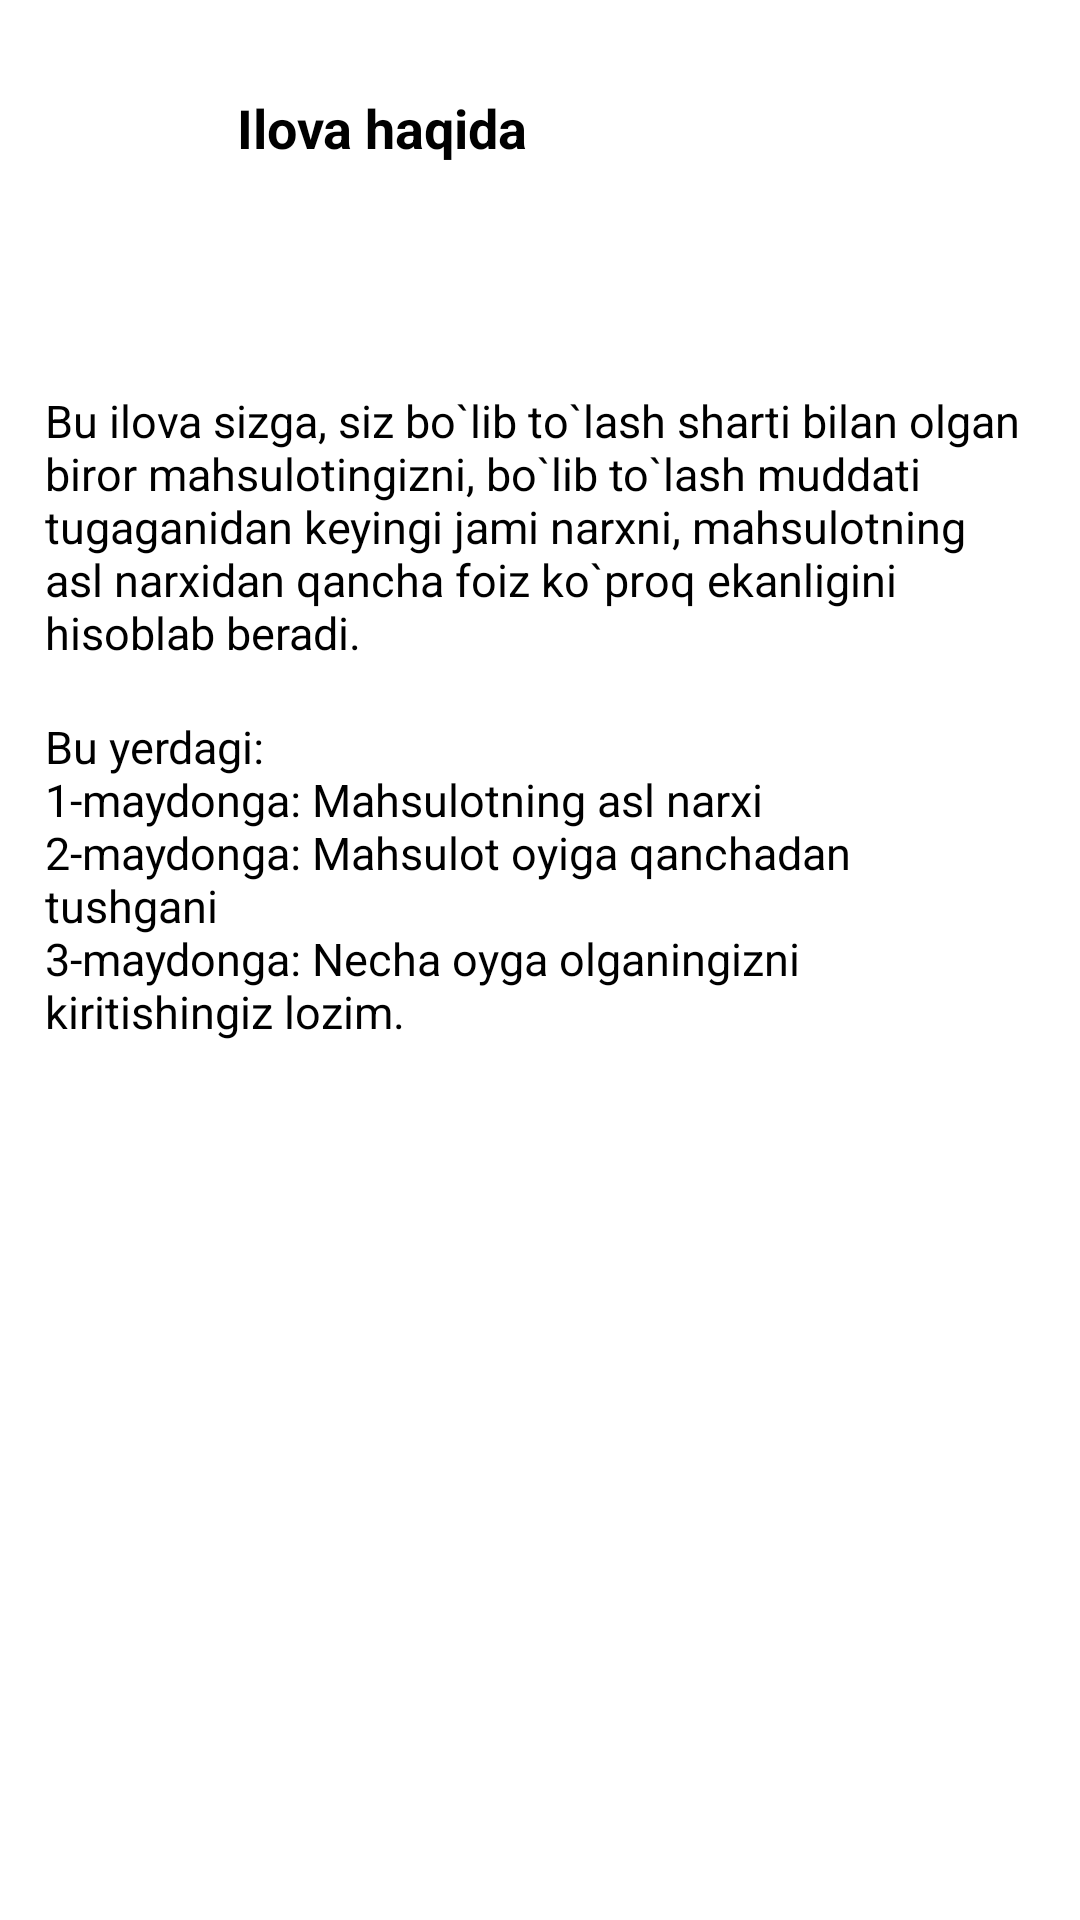

This screen was rendered from an Android layout file. Write that file and the resources it references.
<!-- AndroidManifest.xml: application theme Theme.CalculatePercent -->
<!-- res/layout/activity_information.xml -->
<?xml version="1.0" encoding="utf-8"?>
<LinearLayout xmlns:android="http://schemas.android.com/apk/res/android"
    xmlns:app="http://schemas.android.com/apk/res-auto"
    xmlns:tools="http://schemas.android.com/tools"
    android:layout_width="match_parent"
    android:layout_height="match_parent"
    android:orientation="vertical"
    tools:context=".Information">

    <androidx.constraintlayout.widget.ConstraintLayout
        android:id="@+id/linearLayout"
        android:layout_width="match_parent"
        android:layout_height="85dp"
        android:background="@drawable/shape"
        android:orientation="horizontal"
        app:layout_constraintEnd_toEndOf="parent"
        app:layout_constraintHorizontal_bias="0.0"
        app:layout_constraintStart_toStartOf="parent"
        app:layout_constraintTop_toTopOf="parent">


        <ImageView
            android:id="@+id/information_ivBack"
            android:layout_width="45dp"
            android:layout_height="35dp"
            android:contentDescription="@string/back"
            app:layout_constraintBottom_toBottomOf="parent"
            app:layout_constraintEnd_toEndOf="parent"
            app:layout_constraintHorizontal_bias="0.03"
            app:layout_constraintStart_toStartOf="parent"
            app:layout_constraintTop_toTopOf="parent"
            app:srcCompat="@drawable/ic_back" />

        <TextView
            android:id="@+id/textView2"
            android:layout_width="wrap_content"
            android:layout_height="wrap_content"
            android:text="@string/info"
            android:textSize="18sp"
            android:textStyle="bold"
            app:layout_constraintBottom_toBottomOf="@+id/information_ivBack"
            app:layout_constraintEnd_toEndOf="parent"
            app:layout_constraintHorizontal_bias="0.1"
            app:layout_constraintStart_toEndOf="@+id/information_ivBack"
            app:layout_constraintTop_toTopOf="@+id/information_ivBack" />
    </androidx.constraintlayout.widget.ConstraintLayout>

    <LinearLayout
        android:layout_width="match_parent"
        android:layout_height="wrap_content"
        android:layout_marginTop="20dp"
        android:orientation="vertical"
        android:padding="15dp">

        <TextView
            android:layout_width="match_parent"
            android:layout_height="wrap_content"
            android:paddingTop="10dp"
            android:text="@string/main_information"
            android:textSize="15sp">

        </TextView>

        <TextView
            android:layout_width="match_parent"
            android:layout_height="wrap_content"
            android:text="@string/extra_information"
            android:textSize="15sp">

        </TextView>
    </LinearLayout>

</LinearLayout>
<!-- resources referenced by this layout -->
<resources>
  <!-- drawable ic_back (drawable) -->
  <vector android:alpha="0.85" android:autoMirrored="true"
      android:height="20dp" android:tint="#000000"
      android:viewportHeight="24" android:viewportWidth="24"
      android:width="20dp" xmlns:android="http://schemas.android.com/apk/res/android">
      <path android:fillColor="@android:color/white" android:pathData="M20,11H7.83l5.59,-5.59L12,4l-8,8 8,8 1.41,-1.41L7.83,13H20v-2z"/>
  </vector>
  <!-- drawable shape (drawable) -->
  <?xml version="1.0" encoding="utf-8"?>
  <shape
      xmlns:android="http://schemas.android.com/apk/res/android"
      android:shape="rectangle"   >
  
      <solid
          android:color="@color/bluePrimary" >
      </solid>
  
      <padding
          android:top="5dp"
          android:right="5dp"
          android:bottom="5dp"
          android:left="5dp">
      </padding>
  
      <corners
          android:bottomLeftRadius="25dp"
          android:bottomRightRadius="25dp">
      </corners>
  
  </shape>
  <string name="back">Orqaga</string>
  <string name="extra_information">Bu yerdagi:\n1-maydonga: Mahsulotning asl narxi \n2-maydonga: Mahsulot oyiga qanchadan tushgani \n3-maydonga: Necha oyga olganingizni kiritishingiz lozim.</string>
  <string name="info">Ilova haqida</string>
  <string name="main_information">Bu ilova sizga, siz bo`lib to`lash sharti bilan olgan biror mahsulotingizni, bo`lib to`lash muddati tugaganidan keyingi jami narxni, mahsulotning asl narxidan qancha foiz ko`proq ekanligini hisoblab beradi.\n</string>
  <style name="Theme.CalculatePercent" parent="Theme.MaterialComponents.Light.NoActionBar">
          
          <item name="colorPrimary">@color/bluePrimary</item>
          <item name="colorPrimaryVariant">@color/bluePrimary</item>
          <item name="colorOnPrimary">@color/dark</item>
          
          <item name="android:statusBarColor">?attr/colorPrimaryVariant</item>
          
      </style>
  <color name="bluePrimary">#2286C3</color>
  <color name="dark">#000000</color>
</resources>
